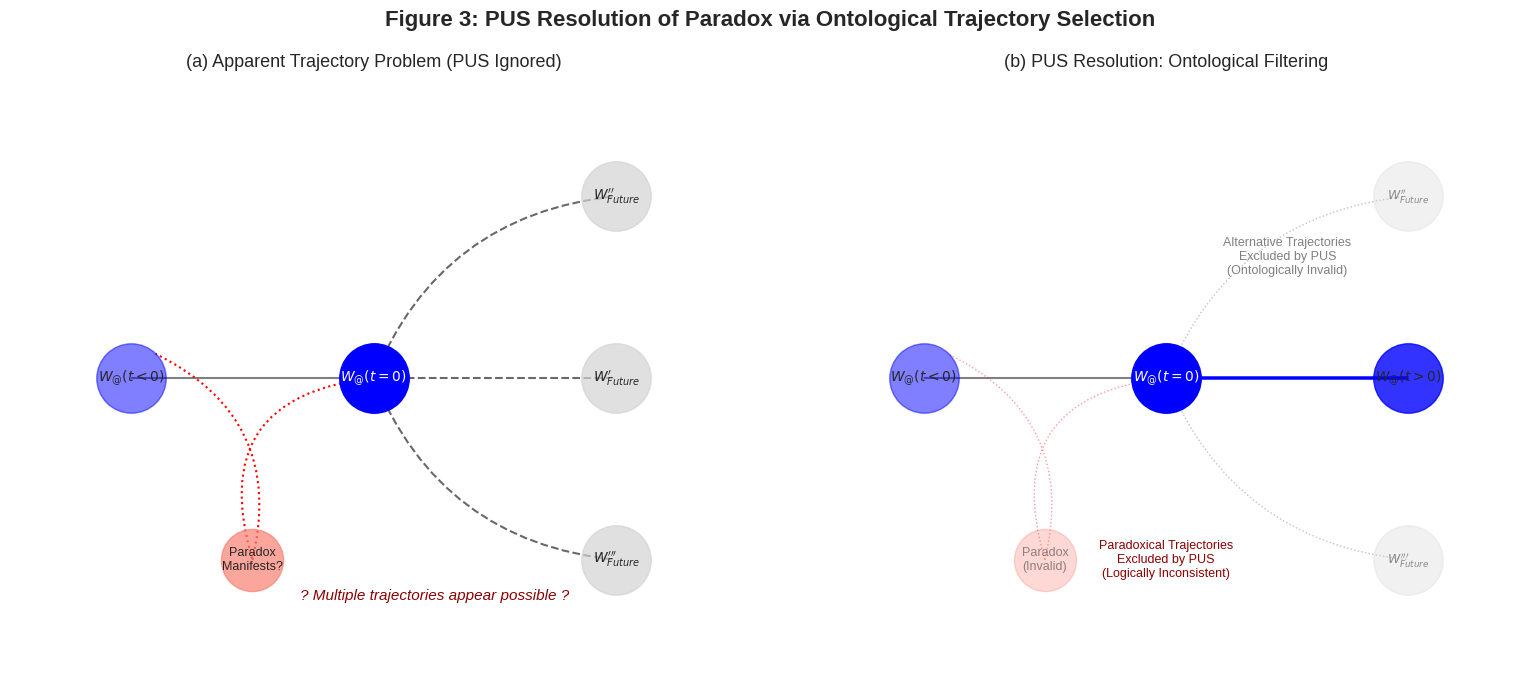

Recreate this plot in Python.
import matplotlib.pyplot as plt
import numpy as np
from matplotlib.patches import PathPatch
from matplotlib.path import Path

# --- Helper function to create curved paths ---
# (Same as before)
def create_curved_path(start_pos, end_pos, bend=0.3):
    """Creates a Path object for a quadratic Bezier curve."""
    mid_pos = (start_pos + end_pos) / 2
    dx = end_pos[0] - start_pos[0]; dy = end_pos[1] - start_pos[1]
    norm = np.sqrt(dx**2 + dy**2); norm = 1 if norm == 0 else norm
    ctrl_pos = mid_pos + bend * np.array([-dy/norm, dx/norm]) * norm
    return Path([start_pos, ctrl_pos, end_pos], [Path.MOVETO, Path.CURVE3, Path.CURVE3])

# --- Node Positions ---
# (Same as before)
pos = {
    'past': np.array([-2, 0]), 'present': np.array([0, 0]),
    'future_actual': np.array([2, 0]), 'future_other1': np.array([2, 1.5]),
    'future_other2': np.array([2, -1.5]), 'paradox_loop_end': np.array([-1, -1.5])
}

# --- Plotting ---
plt.style.use('seaborn-v0_8-whitegrid')
fig, axes = plt.subplots(1, 2, figsize=(16, 7), sharey=True, sharex=True)
fig.suptitle('Figure 3: PUS Resolution of Paradox via Ontological Trajectory Selection', fontsize=16, fontweight='bold')

# --- Common elements ---
# (Same as before)
node_color_actual = 'blue'; node_color_other = 'lightgrey'; node_color_paradox = 'salmon'
node_size = 2500; label_fontsize = 10

# --- Panel (a): Hypothetical Trajectories (PUS Ignored) ---
ax0 = axes[0]
ax0.set_title('(a) Apparent Trajectory Problem (PUS Ignored)', fontsize=13)
# Draw nodes (Same as before)
ax0.scatter(pos['past'][0], pos['past'][1], s=node_size, color=node_color_actual, alpha=0.5, zorder=5)
ax0.scatter(pos['present'][0], pos['present'][1], s=node_size, color=node_color_actual, zorder=5)
ax0.scatter(pos['future_actual'][0], pos['future_actual'][1], s=node_size, color=node_color_other, alpha=0.7, zorder=5)
ax0.scatter(pos['future_other1'][0], pos['future_other1'][1], s=node_size, color=node_color_other, alpha=0.7, zorder=5)
ax0.scatter(pos['future_other2'][0], pos['future_other2'][1], s=node_size, color=node_color_other, alpha=0.7, zorder=5)
ax0.scatter(pos['paradox_loop_end'][0], pos['paradox_loop_end'][1], s=node_size*0.8, color=node_color_paradox, alpha=0.7, zorder=5)
# Add labels (Same as before)
ax0.text(pos['past'][0], pos['past'][1], r'$W_{@}(t<0)$', ha='center', va='center', fontsize=label_fontsize, zorder=6)
ax0.text(pos['present'][0], pos['present'][1], r'$W_{@}(t=0)$', ha='center', va='center', fontsize=label_fontsize, zorder=6, color='white')
ax0.text(pos['future_actual'][0], pos['future_actual'][1], r'$W^{\prime}_{Future}$', ha='center', va='center', fontsize=label_fontsize, zorder=6)
ax0.text(pos['future_other1'][0], pos['future_other1'][1], r'$W^{\prime\prime}_{Future}$', ha='center', va='center', fontsize=label_fontsize, zorder=6)
ax0.text(pos['future_other2'][0], pos['future_other2'][1], r'$W^{\prime\prime\prime}_{Future}$', ha='center', va='center', fontsize=label_fontsize, zorder=6)
ax0.text(pos['paradox_loop_end'][0], pos['paradox_loop_end'][1], 'Paradox\nManifests?', ha='center', va='center', fontsize=label_fontsize-1, zorder=6)

# Draw paths (WITHOUT arrowstyle)
path_past_present = create_curved_path(pos['past'], pos['present'], bend=0)
ax0.add_patch(PathPatch(path_past_present, facecolor='none', edgecolor='gray', lw=1.5)) # Removed arrow args

path_actual_future = create_curved_path(pos['present'], pos['future_actual'], bend=0)
ax0.add_patch(PathPatch(path_actual_future, facecolor='none', edgecolor='dimgray', lw=1.5, linestyle='--'))
path_other1 = create_curved_path(pos['present'], pos['future_other1'], bend=0.3)
ax0.add_patch(PathPatch(path_other1, facecolor='none', edgecolor='dimgray', lw=1.5, linestyle='--'))
path_other2 = create_curved_path(pos['present'], pos['future_other2'], bend=-0.3)
ax0.add_patch(PathPatch(path_other2, facecolor='none', edgecolor='dimgray', lw=1.5, linestyle='--'))

path_paradox = create_curved_path(pos['present'], pos['paradox_loop_end'], bend=-0.6)
ax0.add_patch(PathPatch(path_paradox, facecolor='none', edgecolor='red', lw=1.5, linestyle=':'))
path_paradox_loopback = create_curved_path(pos['paradox_loop_end'], pos['past'] + np.array([0.2, 0.2]), bend=-0.4)
ax0.add_patch(PathPatch(path_paradox_loopback, facecolor='none', edgecolor='red', lw=1.5, linestyle=':'))

ax0.text(0.5, -1.8, "? Multiple trajectories appear possible ?", ha='center', va='center', fontsize=11, color='darkred', style='italic')


# --- Panel (b): PUS Resolution ---
ax1 = axes[1]
ax1.set_title('(b) PUS Resolution: Ontological Filtering', fontsize=13)
# Draw nodes (Same as before)
ax1.scatter(pos['past'][0], pos['past'][1], s=node_size, color=node_color_actual, alpha=0.5, zorder=5)
ax1.scatter(pos['present'][0], pos['present'][1], s=node_size, color=node_color_actual, zorder=5)
ax1.scatter(pos['future_actual'][0], pos['future_actual'][1], s=node_size, color=node_color_actual, alpha=0.8, zorder=5)
ax1.scatter(pos['future_other1'][0], pos['future_other1'][1], s=node_size, color=node_color_other, alpha=0.3, zorder=5)
ax1.scatter(pos['future_other2'][0], pos['future_other2'][1], s=node_size, color=node_color_other, alpha=0.3, zorder=5)
ax1.scatter(pos['paradox_loop_end'][0], pos['paradox_loop_end'][1], s=node_size*0.8, color=node_color_paradox, alpha=0.3, zorder=5)
# Add labels (Same as before)
ax1.text(pos['past'][0], pos['past'][1], r'$W_{@}(t<0)$', ha='center', va='center', fontsize=label_fontsize, zorder=6)
ax1.text(pos['present'][0], pos['present'][1], r'$W_{@}(t=0)$', ha='center', va='center', fontsize=label_fontsize, zorder=6, color='white')
ax1.text(pos['future_actual'][0], pos['future_actual'][1], r'$W_{@}(t>0)$', ha='center', va='center', fontsize=label_fontsize, zorder=6)
ax1.text(pos['future_other1'][0], pos['future_other1'][1], r'$W^{\prime\prime}_{Future}$', ha='center', va='center', fontsize=label_fontsize-1, alpha=0.5, zorder=6)
ax1.text(pos['future_other2'][0], pos['future_other2'][1], r'$W^{\prime\prime\prime}_{Future}$', ha='center', va='center', fontsize=label_fontsize-1, alpha=0.5, zorder=6)
ax1.text(pos['paradox_loop_end'][0], pos['paradox_loop_end'][1], 'Paradox\n(Invalid)', ha='center', va='center', fontsize=label_fontsize-1, alpha=0.5, zorder=6)

# Draw paths (WITHOUT arrowstyle)
# Path from past
ax1.add_patch(PathPatch(path_past_present, facecolor='none', edgecolor='gray', lw=1.5))
# Actual path
ax1.add_patch(PathPatch(path_actual_future, facecolor='none', edgecolor=node_color_actual, lw=2.5))

# Invalid paths (faded/dotted)
invalid_style = {'edgecolor': 'dimgray', 'lw': 1.0, 'linestyle': 'dotted', 'alpha': 0.4}
ax1.add_patch(PathPatch(path_other1, facecolor='none', **invalid_style))
ax1.add_patch(PathPatch(path_other2, facecolor='none', **invalid_style))
ax1.add_patch(PathPatch(path_paradox, facecolor='none', edgecolor='red', lw=1.0, linestyle='dotted', alpha=0.4))
ax1.add_patch(PathPatch(path_paradox_loopback, facecolor='none', edgecolor='red', lw=1.0, linestyle='dotted', alpha=0.4))

# Add explanatory text (Same as before)
ax1.text(1.0, 1.0, 'Alternative Trajectories\nExcluded by PUS\n(Ontologically Invalid)', ha='center', va='center', fontsize=9, color='gray')
ax1.text(0.0, -1.5, 'Paradoxical Trajectories\nExcluded by PUS\n(Logically Inconsistent)', ha='center', va='center', fontsize=9, color='darkred')


# --- General Cleanup ---
# (Same as before)
for ax in axes:
    ax.set_aspect('equal', adjustable='box'); ax.set_xlim(-3, 3); ax.set_ylim(-2.5, 2.5)
    ax.set_xticks([]); ax.set_yticks([]); ax.spines['top'].set_visible(False)
    ax.spines['right'].set_visible(False); ax.spines['bottom'].set_visible(False); ax.spines['left'].set_visible(False)

plt.tight_layout(rect=[0, 0, 1, 0.96])
plt.savefig('pus_figure3_paradox_paths.png', dpi=300)
plt.show()
